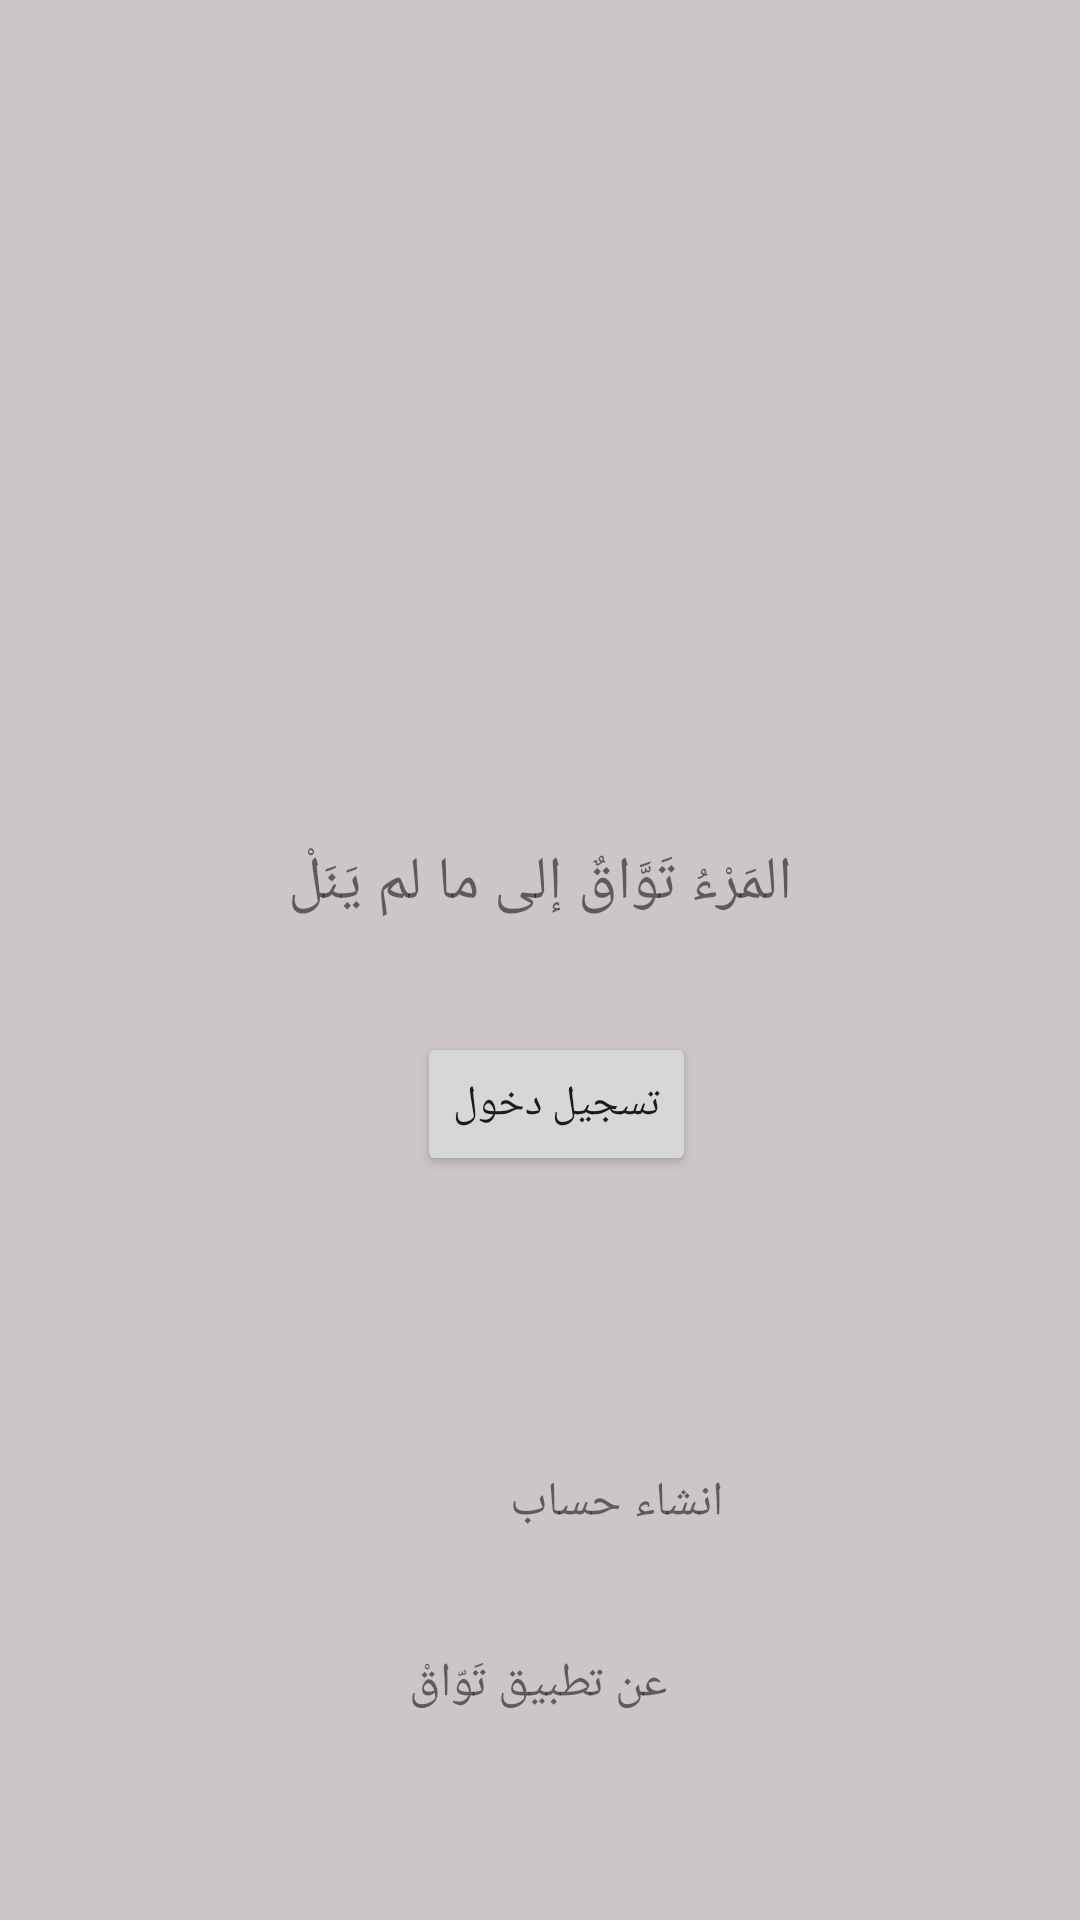

Layout XML and referenced resources for this Android screen:
<!-- AndroidManifest.xml: application theme Theme.TawaqProject -->
<!-- res/layout/activity_main.xml -->
<?xml version="1.0" encoding="utf-8"?>
<androidx.constraintlayout.widget.ConstraintLayout xmlns:android="http://schemas.android.com/apk/res/android"
    xmlns:app="http://schemas.android.com/apk/res-auto"
    xmlns:tools="http://schemas.android.com/tools"
    android:layout_width="match_parent"
    android:layout_height="match_parent"
    android:background="#CCC6C6"
    tools:context=".MainActivity">


    <TextView
        android:id="@+id/textView5"
        android:layout_width="wrap_content"
        android:layout_height="wrap_content"
        android:layout_marginBottom="332dp"
        android:text="المَرْءُ تَوَّاقٌ إلى ما لم يَنَلْ"
        android:textSize="20sp"
        app:layout_constraintBottom_toBottomOf="parent"
        app:layout_constraintEnd_toEndOf="parent"
        app:layout_constraintStart_toStartOf="parent" />


    <Button
        android:id="@+id/loginActivityBtn"
        android:onClick="goToLoginActivity"
        android:text="تسجيل دخول"
        android:layout_width="wrap_content"
        android:layout_height="wrap_content"
        android:layout_marginTop="36dp"
        android:layout_marginEnd="32dp"

        app:layout_constraintEnd_toEndOf="@+id/textView5"
        app:layout_constraintTop_toBottomOf="@+id/textView5" />

    <TextView
        android:id="@+id/AboutOutBtn"
        android:onClick="goToAboutOut"
        android:text="عن تطبيق تَوّاقْ"
        android:layout_width="wrap_content"
        android:layout_height="wrap_content"
        android:layout_marginBottom="68dp"

        android:textSize="16dp"
        app:layout_constraintBottom_toBottomOf="parent"
        app:layout_constraintEnd_toEndOf="parent"
        app:layout_constraintHorizontal_bias="0.498"
        app:layout_constraintStart_toStartOf="parent" />

    <TextView
        android:id="@+id/registerActivityBtn"
        android:onClick="goToRegisterActivity"
        android:layout_width="wrap_content"
        android:layout_height="wrap_content"
        android:layout_marginStart="170dp"
        android:layout_marginTop="490dp"
        android:text="انشاء حساب"
        android:textSize="16dp"
        app:layout_constraintStart_toStartOf="parent"
        app:layout_constraintTop_toTopOf="parent" />
</androidx.constraintlayout.widget.ConstraintLayout>
<!-- resources referenced by this layout -->
<resources>
  <style name="Theme.TawaqProject" parent="Theme.MaterialComponents.DayNight.DarkActionBar">
          
          <item name="colorPrimary">@color/purple_500</item>
          <item name="colorPrimaryVariant">@color/purple_700</item>
          <item name="colorOnPrimary">@color/white</item>
          
          <item name="colorSecondary">@color/teal_200</item>
          <item name="colorSecondaryVariant">@color/teal_700</item>
          <item name="colorOnSecondary">@color/black</item>
          
          <item name="android:statusBarColor" tools:targetApi="l">?attr/colorPrimaryVariant</item>
          
      </style>
  <!-- not gathered from this repository: default colours our renderer supplied (Android Studio template values) -->
  <color name="purple_500">#FF6200EE</color>
  <color name="purple_700">#FF3700B3</color>
  <color name="teal_200">#FF03DAC5</color>
  <color name="teal_700">#FF018786</color>
  <color name="black">#FF000000</color>
  <color name="white">#FFFFFFFF</color>
</resources>
